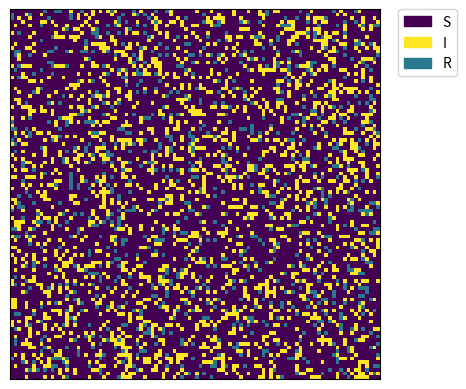

Write the Python code that produced this figure.
# Python code to implement Conway's Game Of Life 
import argparse 

import numpy as np
from numpy.random import rand

import matplotlib.pyplot as plt  
import matplotlib.animation as animation
import matplotlib.patches as mpatches
  
# setting up the values for the grid
S = 0
I = 1
R = 0.4
vals = np.array([S, I, R])
label = ['S', 'I', 'R']

p1_range = 1.0
def randomGrid(N): 
  
    """returns a grid of NxN random values"""
    return np.random.choice(vals, N*N, p=[0.7, 0.2, 0.1]).reshape(N, N)


def analyse(p1_range):
    for tempstep in tqdm(range(self.temp_point), desc='Temp point', unit='sweepstep'):
        self.beta = 1.0/self.T[tempstep]
        
        for i in tqdm(range(self.equistep), desc='Equilibrate sweep', leave=False, unit='sweep'):         # equilibrate
            self.montecarlo()                                                                             # Monte Carlo moves

        for j in tqdm(range(self.calcstep), desc='Measurement sweep', leave=False, unit='sweep'):         # measurement
            self.montecarlo()                                                                             # Monte Carlo moves
            if (j%10 == 0):
                self.getStats(int(j/10))                    

        self.E[tempstep] = np.sum(self.energy)/(self.factor)
        self.M[tempstep] = np.sum(self.magnet)/(self.factor)
        self.C[tempstep] = (np.sum(self.energy2)/(self.factor) - np.sum(self.energy)*np.sum(self.energy)/(self.factor)/(self.factor))*self.beta*self.beta/self.N
        self.X[tempstep] = (np.sum(self.magnet2)/(self.factor) - np.sum(self.magnet)*np.sum(self.magnet)/(self.factor)/(self.factor))*self.beta/self.N
        self.C_err[tempstep] = self.calcHeatError(tempstep)

        self.reinitialise_properties()
    #self.dumpData() 
    self.plotStats()
    self.reinitialise() 

def update(frameNum, img, grid, N, p): 
  
    # copy grid since we require 8 neighbors  
    # for calculation and we go line by line  
    newGrid = grid.copy() 
    for i in range(N): 
        for j in range(N): 
  
            # compute 8-neghbor sum 
            # using toroidal boundary conditions - x and y wrap around  
            # so that the simulaton takes place on a toroidal surface.
                                
            total_infect = (int(grid[i, (j-1)%N]) + int(grid[i, (j+1)%N]) + 
                            int(grid[(i-1)%N, j]) + int(grid[(i+1)%N, j]) +
                            int(grid[(i-1)%N, (j-1)%N]) + int(grid[(i-1)%N, (j+1)%N]) + 
                            int(grid[(i+1)%N, (j-1)%N]) + int(grid[(i+1)%N, (j+1)%N]))/1
  
            # apply Conway's rules 
            if grid[i, j]  == 0.0: 
                if total_infect > 0 :
                    if rand() < p[0]:
                        newGrid[i, j] = 1
            
            elif grid[i, j]  == 1:
                if rand() < p[1]:
                    newGrid[i, j] = 0.4
            
            elif grid[i, j]  == 0.4:
                if rand() < p[2]:
                    newGrid[i, j] = 0.0
  
    # update data 
    img.set_data(newGrid) 
    grid[:] = newGrid[:] 
    return img, 
  
# main() function 
def main(): 
  
    # Command line args are in sys.argv[1], sys.argv[2] .. 
    # sys.argv[0] is the script name itself and can be ignored 
    # parse arguments 
    parser = argparse.ArgumentParser(description="Runs Conway's Game of Life simulation.") 
  
    # add arguments 
    parser.add_argument('--grid-size', dest='N', required=False)
    parser.add_argument('--interval', dest='interval', required=False)
    parser.add_argument('--p1', dest='p1', required=False)
    parser.add_argument('--p2', dest='p2', required=False)
    parser.add_argument('--p3', dest='p3', required=False)
    args = parser.parse_args() 
      
    # set grid size 
    N = 100
    if args.N and int(args.N) > 8: 
        N = int(args.N) 
    
    # set p1, p2 and p3
    # p1, p2, p3 = 0.5, 0.3, 0.2    
    p1, p2, p3 = 0.05, 0.5, 0.05

    # print(args.p1)
    if args.p1: 
        p1 = float(args.p1)
    if args.p2:
        p2 = float(args.p2)
    if args.p3: 
        p3 = float(args.p3)

    p = [p1, p2, p3]

    # set animation update interval 
    updateInterval = 50
    if args.interval: 
        updateInterval = int(args.interval) 
  
    # declare grid 
    grid = np.array([]) 

    # populate grid with random on/off - 
    grid = randomGrid(N) 

    # set up animation 
    fig, ax = plt.subplots() 
    img = ax.imshow(grid, interpolation='nearest', cmap='viridis')
    
    colors = [ img.cmap(img.norm(value)) for value in vals]

    # create a patch (proxy artist) for every color 
    patches = [ mpatches.Patch(color=colors[i], label="{l}".format(l=label[i]) ) for i in range(len(vals)) ]

    # put those patched as legend-handles into the legend
    plt.legend(handles=patches, bbox_to_anchor=(1.05, 1), loc=2, borderaxespad=0. )

    ani = animation.FuncAnimation(fig, update, fargs=(img, grid, N, p ), 
                                  frames = 10, 
                                  interval=updateInterval, 
                                  save_count=50)
    plt.tick_params(axis='both', left=False, top=False, right=False, bottom=False, labelleft=False, labeltop=False, labelright=False, labelbottom=False)  
    plt.show() 
  
# call main 
if __name__ == '__main__': 
    main() 
